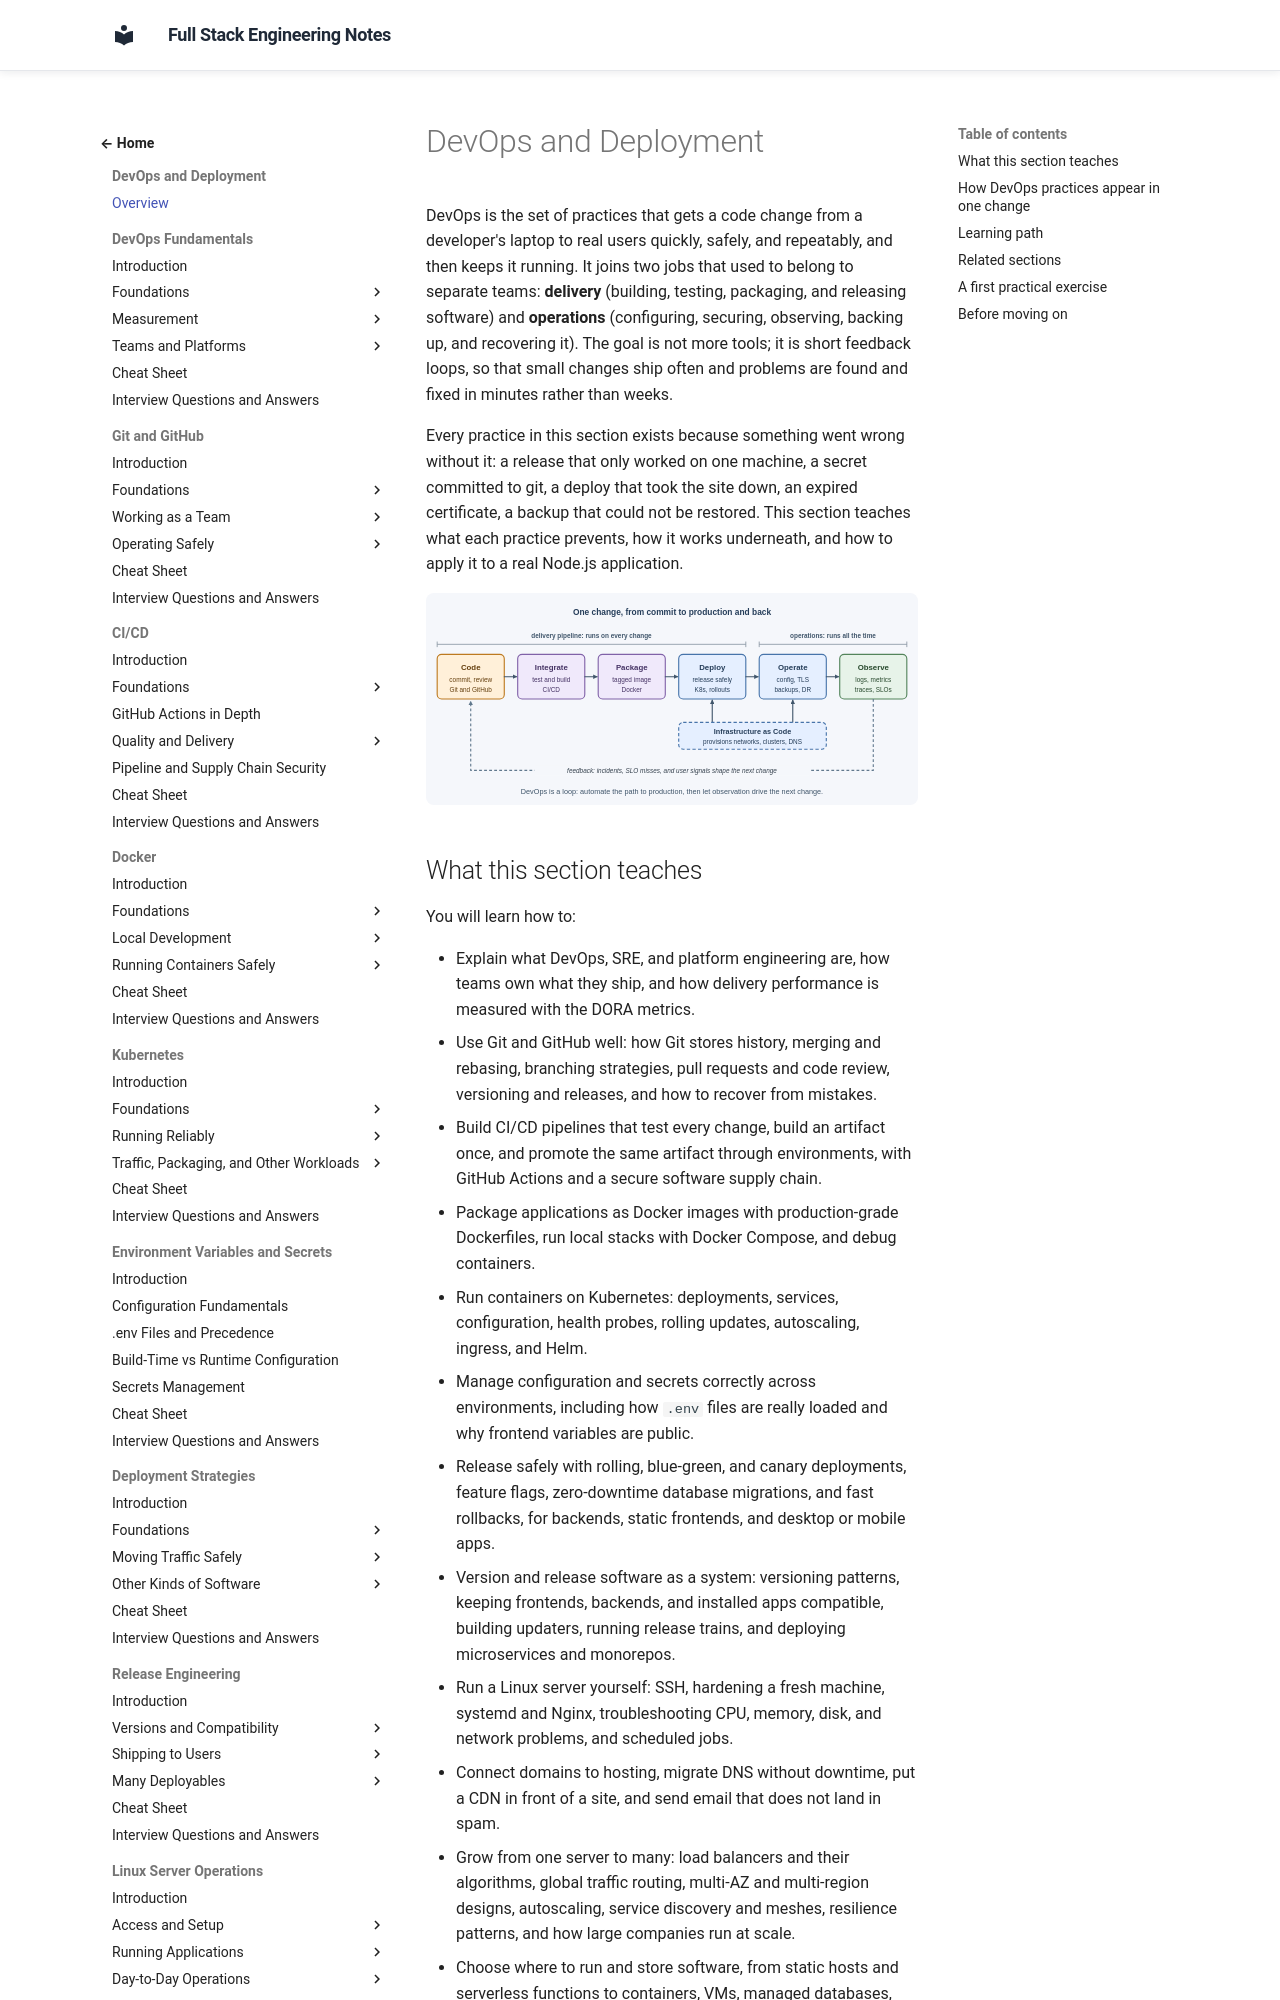

repository: murthy-satti/fullstack-notes · page: 08-devops-and-deployment/index.html · generator: mkdocs

# DevOps and Deployment

DevOps is the set of practices that gets a code change from a developer's
laptop to real users quickly, safely, and repeatably, and then keeps it
running. It joins two jobs that used to belong to separate teams:
**delivery** (building, testing, packaging, and releasing software) and
**operations** (configuring, securing, observing, backing up, and recovering
it). The goal is not more tools; it is short feedback loops, so that small
changes ship often and problems are found and fixed in minutes rather than
weeks.

Every practice in this section exists because something went wrong without
it: a release that only worked on one machine, a secret committed to git, a
deploy that took the site down, an expired certificate, a backup that could
not be restored. This section teaches what each practice prevents, how it
works underneath, and how to apply it to a real Node.js application.

![Diagram: one change moves through six stages: Code (commit and review in Git and GitHub), Integrate (test and build in CI/CD), Package (a tagged Docker image), Deploy (release safely with Kubernetes and rollout strategies), Operate (configuration, TLS, backups, and disaster recovery), and Observe (logs, metrics, traces, and SLOs). The first four stages are the delivery pipeline that runs on every change; the last two are operations that run all the time. Infrastructure as Code sits under Deploy and Operate and provisions the platform. A dashed feedback arrow runs from Observe back to Code.](devops-lifecycle.svg)
